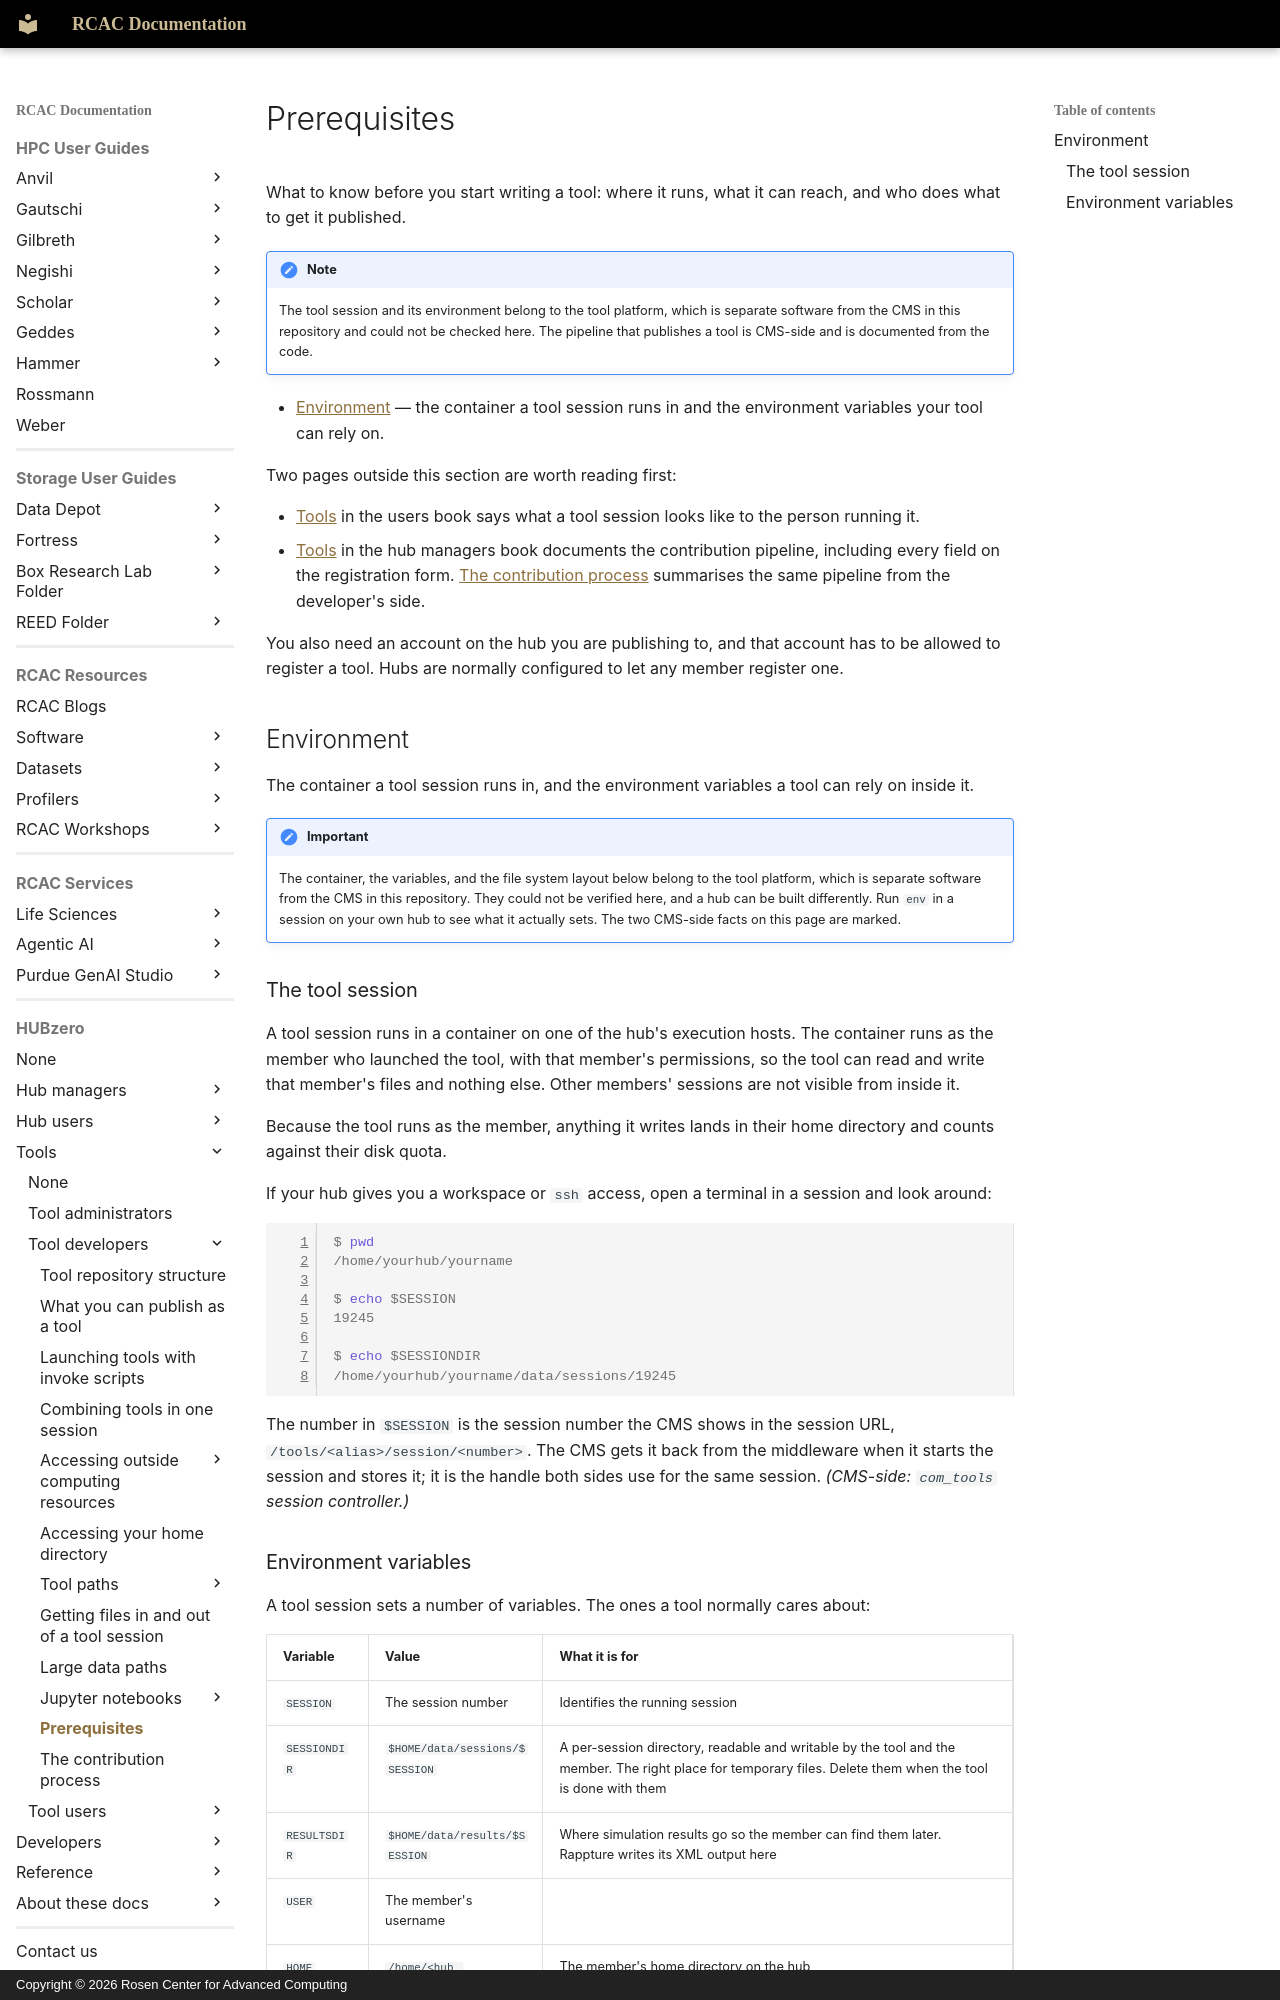

repository: PurdueRCAC/RCAC-Docs · page: hubzero/tools/developers/prerequisites/index.html · generator: mkdocs · copyright: Copyright © 2026 Rosen Center for Advanced Computing

---
tags:
- HUBzero
render_macros: false
hubzero:
  upstream: docs/tools/developers/prerequisites.md
  commit: 9c1a8c678002bdfb41860f90915a3589ab60339e
  status: rewritten
  reviewed-against: 2.4-main @ e097e0236d
  reviewed: '2026-09-10'
  screenshots: none
  source: https://help.hubzero.org/documentation/22/toolsnewdocs/prerequisites
  source-id: '2847'
  modified: '2025-01-31'
  imported: '2026-09-09'
  merged-from: '2.2'
  source-state: unpublished
---

# Prerequisites

What to know before you start writing a tool: where it runs, what it can
reach, and who does what to get it published.

!!! note
    The tool session and its environment belong to the tool platform,
    which is separate software from the CMS in this repository and could not be
    checked here. The pipeline that publishes a tool is CMS-side and is
    documented from the code.

- [Environment](#environment) — the container a tool session runs in and
    the environment variables your tool can rely on.

Two pages outside this section are worth reading first:

- [Tools](../../users/tools.md) in the users book says what a tool
    session looks like to the person running it.
- [Tools](../../managers/maintenance/tools.md) in the hub managers
    book documents the contribution pipeline, including every field on the
    registration form. [The contribution process](process.md) summarises the
    same pipeline from the developer's side.

You also need an account on the hub you are publishing to, and that account
has to be allowed to register a tool. Hubs are normally configured to let any
member register one.
## Environment

The container a tool session runs in, and the environment variables a tool
can rely on inside it.

!!! important
    The container, the variables, and the file system layout
    below belong to the tool platform, which is separate software from the CMS
    in this repository. They could not be verified here, and a hub can be built
    differently. Run `env` in a session on your own hub to see what it actually
    sets. The two CMS-side facts on this page are marked.

### The tool session

A tool session runs in a container on one of the hub's execution hosts. The
container runs as the member who launched the tool, with that member's
permissions, so the tool can read and write that member's files and nothing
else. Other members' sessions are not visible from inside it.

Because the tool runs as the member, anything it writes lands in their home
directory and counts against their disk quota.

If your hub gives you a workspace or `ssh` access, open a terminal in a
session and look around:

```console
$ pwd
/home/yourhub/yourname

$ echo $SESSION
19245

$ echo $SESSIONDIR
/home/yourhub/yourname/data/sessions/19245
```

The number in `$SESSION` is the session number the CMS shows in the session
URL, `/tools/<alias>/session/<number>`. The CMS gets it back from the
middleware when it starts the session and stores it; it is the handle both
sides use for the same session. *(CMS-side: `com_tools` session controller.)*
